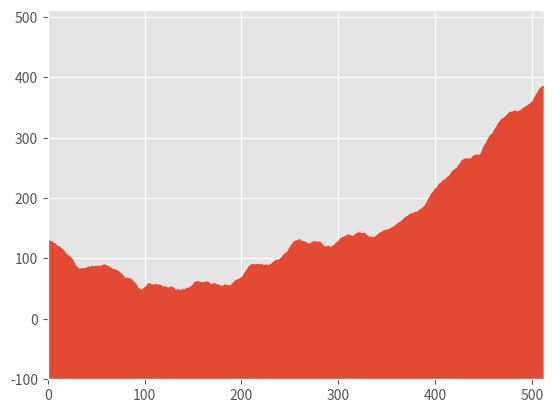

The matplotlib source for this figure:
import random
from typing import Any, Optional
import matplotlib.pyplot as plt
import numpy as np
from matplotlib.backend_bases import KeyEvent
from numpy import ndarray, float64


def genMidpointDisplacement(
        point_left: list[float, float],
        point_right: list[float, float]
) -> list[float]:
    diff_x = abs(point_left[0] - point_right[0])
    if diff_x <= 1:
        return []
    R = 0.4
    new_point = [(point_left[0] + point_right[0]) / 2,
                 (point_left[1] + point_right[1]) / 2 + R *
                 random.uniform(-1, 1) * diff_x]
    points = []
    points += genMidpointDisplacement(point_left, new_point)
    points += genMidpointDisplacement(new_point, point_right)
    points += new_point
    return points


def genLandSpace(
        points: list[[float, float]]
) -> ndarray[[float64, float64]]:
    result = points[0]
    for i in range(1, len(points)):
        result += genMidpointDisplacement(points[i - 1], points[i]) + points[i]
    result = np.array(result)
    result = result.reshape((len(result) // 2, 2))
    result = np.array(sorted(result, key=lambda point: point[0]))
    return result


def key_event(e: KeyEvent):
    global POINTS, START_IDX
    if str(e.key) == 'r':
        POINTS = genLandSpace([[0, 128], [256, 128], [512, 384]])
        START_IDX = 0
        drawLandSpace(POINTS)
    elif str(e.key) == 'right':
        START_IDX += 64
        last_point = POINTS[-1]
        new_points = genLandSpace(
            [list(last_point), [last_point[0] + 64,
                                last_point[1] + 80 * random.uniform(-1.1, 1)]]
        )
        POINTS = np.append(POINTS, new_points[1:])
        POINTS = POINTS.reshape((len(POINTS) // 2, 2))
        drawLandSpace(POINTS)
    elif str(e.key) == 'left':
        START_IDX -= 64
        if START_IDX < 0:
            START_IDX = 0
            first_point = POINTS[0]
            new_points = genLandSpace(
                [[first_point[0] - 64,
                  first_point[1] + 80 * random.uniform(-1.1, 1)],
                 list(first_point)]
            )
            POINTS = np.append(new_points[:-1], POINTS)
            POINTS = POINTS.reshape((len(POINTS) // 2, 2))
        drawLandSpace(POINTS)


def drawLandSpace(points: ndarray[[float64, float64]]):
    WIDTH = 512
    HEIGHT = 512
    shift = points[START_IDX][0]
    x, y = points[START_IDX:].T
    x = np.array([item - shift for item in x])
    FIG.clear()
    plt.plot(x, y)
    plt.fill_between(x, y, -100)
    plt.xlim([0, WIDTH])
    plt.ylim([-100, HEIGHT])
    plt.draw()


def main():
    global POINTS, FIG
    plt.ion()
    plt.style.use("ggplot")
    FIG = plt.figure()
    FIG.canvas.mpl_connect('key_press_event', key_event)
    #A = list(map(int, input("input point in 2 coords").split()))
    #B = list(map(int, input("input point in 2 coords").split()))
    #C = list(map(int, input("input point in 2 coords").split()))
    A, B, C = [0, 128], [256, 128], [512, 384]
    POINTS = genLandSpace([A, B, C])
    drawLandSpace(POINTS)
    plt.ioff()
    plt.show()


if __name__ == '__main__':
    POINTS: ndarray[[float64, float64]] = np.array([])
    FIG: Optional[Any] = None
    START_IDX: int = 0
    main()
